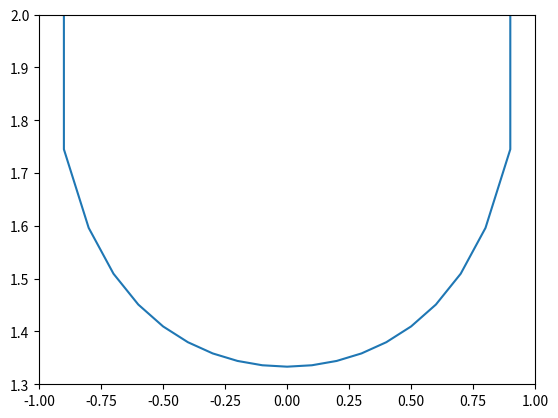

Reproduce this figure in Python.
import numpy as np
import matplotlib.pyplot as plt


def f(t):
    return np.exp(-t) * np.cos(2 * np.pi * t)


t1 = np.arange(0.0, 5.0, 0.1)
t2 = np.arange(0.0, 5.0, 0.02)

points = [
    (-1, 3160000),
    (-0.9, 1.74506),
    (-0.8, 1.59616),
    (-0.7, 1.50936),
    (-0.6, 1.45099),
    (-0.5, 1.40955),
    (-0.4, 1.37966),
    (-0.3, 1.35844),
    (-0.2, 1.34421),
    (-0.1, 1.33601),
    (0, 1.33333),
    (0.1, 1.33601),
    (0.2, 1.34421),
    (0.3, 1.35844),
    (0.4, 1.37966),
    (0.5, 1.40955),
    (0.6, 1.45099),
    (0.7, 1.50936),
    (0.8, 1.59616),
    (0.9, 1.74506),
    (1, 3160000)
]

x = []
y = []
for point in points:
    x.append(point[0])
    y.append((point[1]))
print(x[0], y[0], x[1], y[1])

plt.figure(1)

plt.ylim(1.3,2)
plt.xlim(-1,1)
plt.plot(x,y)
plt.show()
